Run: headless pygame with SDL's dummy video driver; simulated clock (each Clock.tick advances the game by its frame time, no real sleeping); random seed 0; keys injected as events and as key.get_pressed() state; no mouse input.
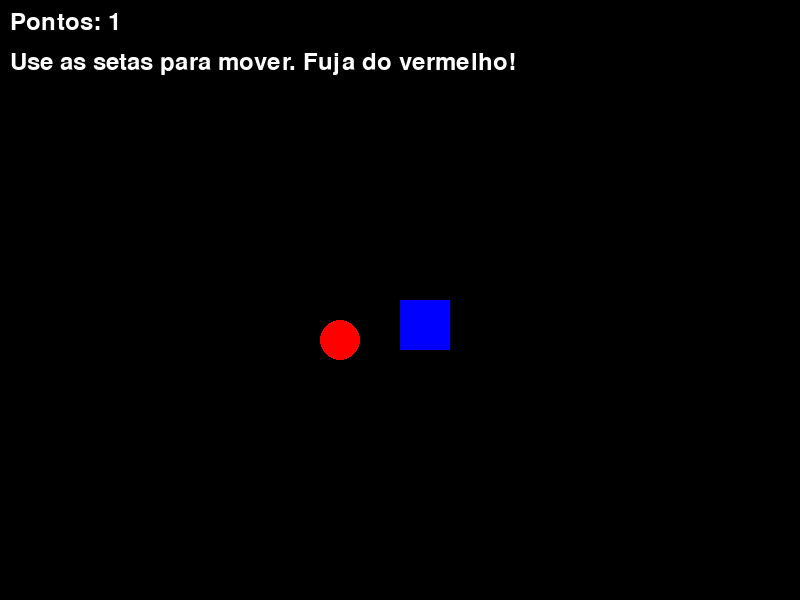
Frame 1 of 4 · flips 1–60 · no input
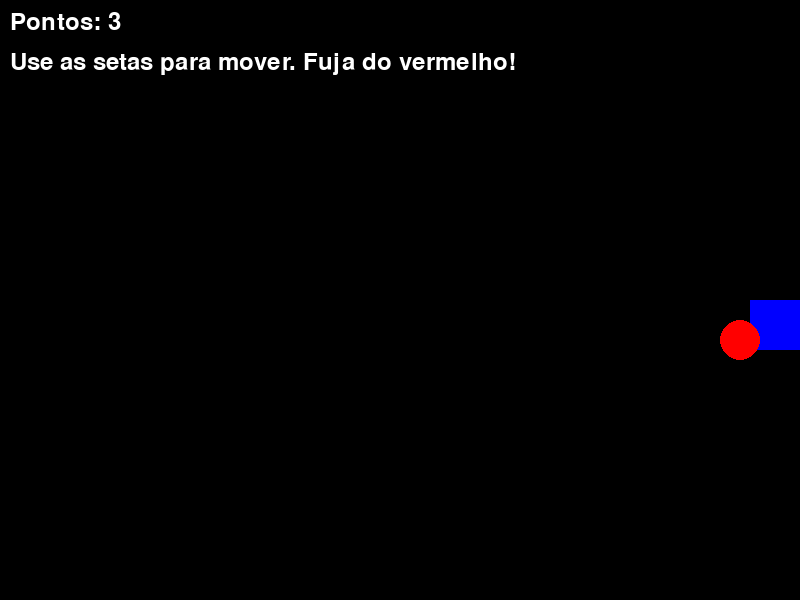
Frame 2 of 4 · flips 61–180 · tapped SPACE, RETURN · held RIGHT (→), D
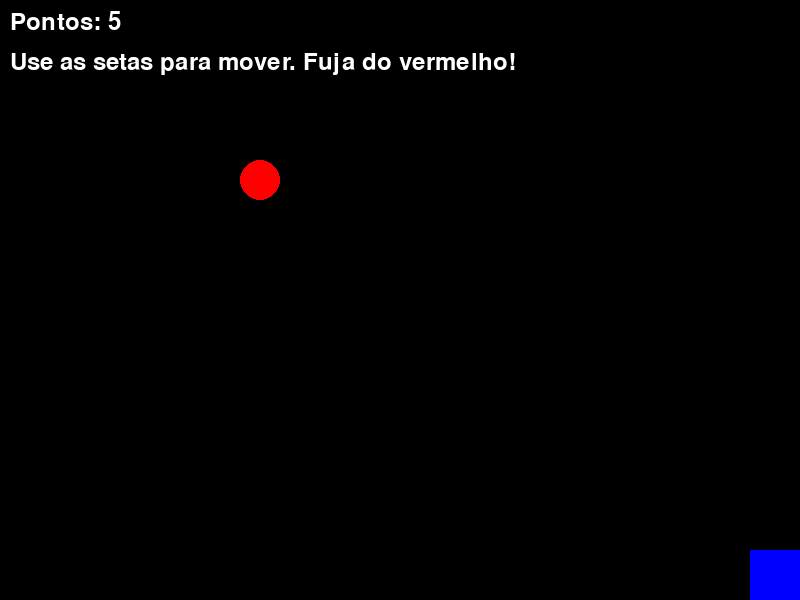
Frame 3 of 4 · flips 181–300 · held DOWN (↓), S
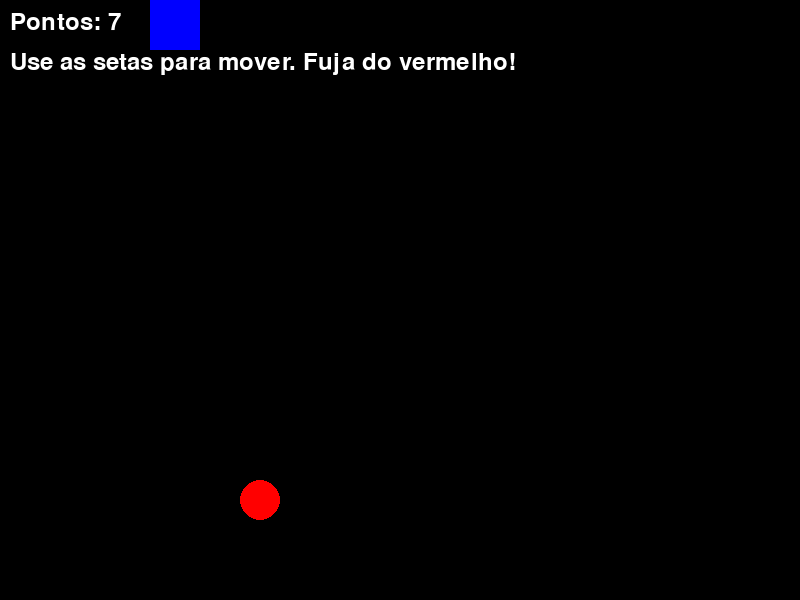
Frame 4 of 4 · flips 301–420 · held LEFT (←), A, UP (↑), W

The pygame program that drew these frames:

import pygame
import sys

# --- Constantes ---
SCREEN_WIDTH = 800
SCREEN_HEIGHT = 600
FPS = 60

# Cores em RGB (Vermelho, Verde, Azul)
WHITE = (255, 255, 255)
BLACK = (0, 0, 0)
RED = (255, 0, 0)
BLUE = (0, 0, 255)

def main():
    # 1. Inicializa o Pygame (módulos internos, áudio, vídeo, etc.)
    pygame.init()

    # 2. Configura a tela (display)
    screen = pygame.display.set_mode((SCREEN_WIDTH, SCREEN_HEIGHT))
    pygame.display.set_caption("Exemplo Completo de Pygame")

    # 3. Configura o relógio para controlar o FPS (Frames Por Segundo)
    clock = pygame.time.Clock()

    # 4. Configura fontes para renderização de texto
    font = pygame.font.SysFont(None, 36)

    # 5. Variáveis do Jogo
    # Jogador
    player_size = 50
    player_x = SCREEN_WIDTH // 2
    player_y = SCREEN_HEIGHT // 2
    player_speed = 5

    # Objeto/Inimigo quicando
    bouncing_x = 100
    bouncing_y = 100
    bouncing_speed_x = 4
    bouncing_speed_y = 4
    bouncing_radius = 20

    score = 0

    # --- Loop Principal do Jogo ---
    running = True
    while running:
        # --- A. Tratamento de Eventos ---
        for event in pygame.event.get():
            if event.type == pygame.QUIT:
                running = False
            # Exemplos de outros eventos:
            # if event.type == pygame.KEYDOWN:
            #     if event.key == pygame.K_SPACE:
            #         print("Espaço pressionado!")

        # --- B. Atualização do Estado do Jogo (Lógica) ---
        
        # Pega as teclas que estão pressionadas neste frame
        keys = pygame.key.get_pressed()
        
        # Movimentação do jogador com limites da tela
        if keys[pygame.K_LEFT] and player_x > 0:
            player_x -= player_speed
        if keys[pygame.K_RIGHT] and player_x < SCREEN_WIDTH - player_size:
            player_x += player_speed
        if keys[pygame.K_UP] and player_y > 0:
            player_y -= player_speed
        if keys[pygame.K_DOWN] and player_y < SCREEN_HEIGHT - player_size:
            player_y += player_speed

        # Move o círculo
        bouncing_x += bouncing_speed_x
        bouncing_y += bouncing_speed_y

        # Colisão do círculo com as bordas da tela
        if bouncing_x - bouncing_radius <= 0 or bouncing_x + bouncing_radius >= SCREEN_WIDTH:
            bouncing_speed_x = -bouncing_speed_x
        if bouncing_y - bouncing_radius <= 0 or bouncing_y + bouncing_radius >= SCREEN_HEIGHT:
            bouncing_speed_y = -bouncing_speed_y

        # Aumentar pontuação
        score += 1

        # --- C. Desenho/Renderização ---
        
        # 1. Limpa a tela preenchendo com uma cor de fundo
        screen.fill(BLACK)

        # 2. Desenha o jogador (Retângulo)
        pygame.draw.rect(screen, BLUE, (player_x, player_y, player_size, player_size))

        # 3. Desenha o obstáculo (Círculo)
        pygame.draw.circle(screen, RED, (bouncing_x, bouncing_y), bouncing_radius)

        # 4. Renderiza e desenha texto
        # "True" aqui significa usar antialiasing para deixar o texto suave
        score_text = font.render(f"Pontos: {score // FPS}", True, WHITE)
        screen.blit(score_text, (10, 10))

        instruction_text = font.render("Use as setas para mover. Fuja do vermelho!", True, WHITE)
        screen.blit(instruction_text, (10, 50))

        # --- D. Atualiza o Display ---
        pygame.display.flip()

        # --- E. Controle de Framerate ---
        # Garante que o loop vai rodar na velocidade máxima do FPS
        clock.tick(FPS)

    # Quando sai do loop, precisamos finalizar o Pygame e fechar o programa
    pygame.quit()
    sys.exit()

if __name__ == "__main__":
    main()
